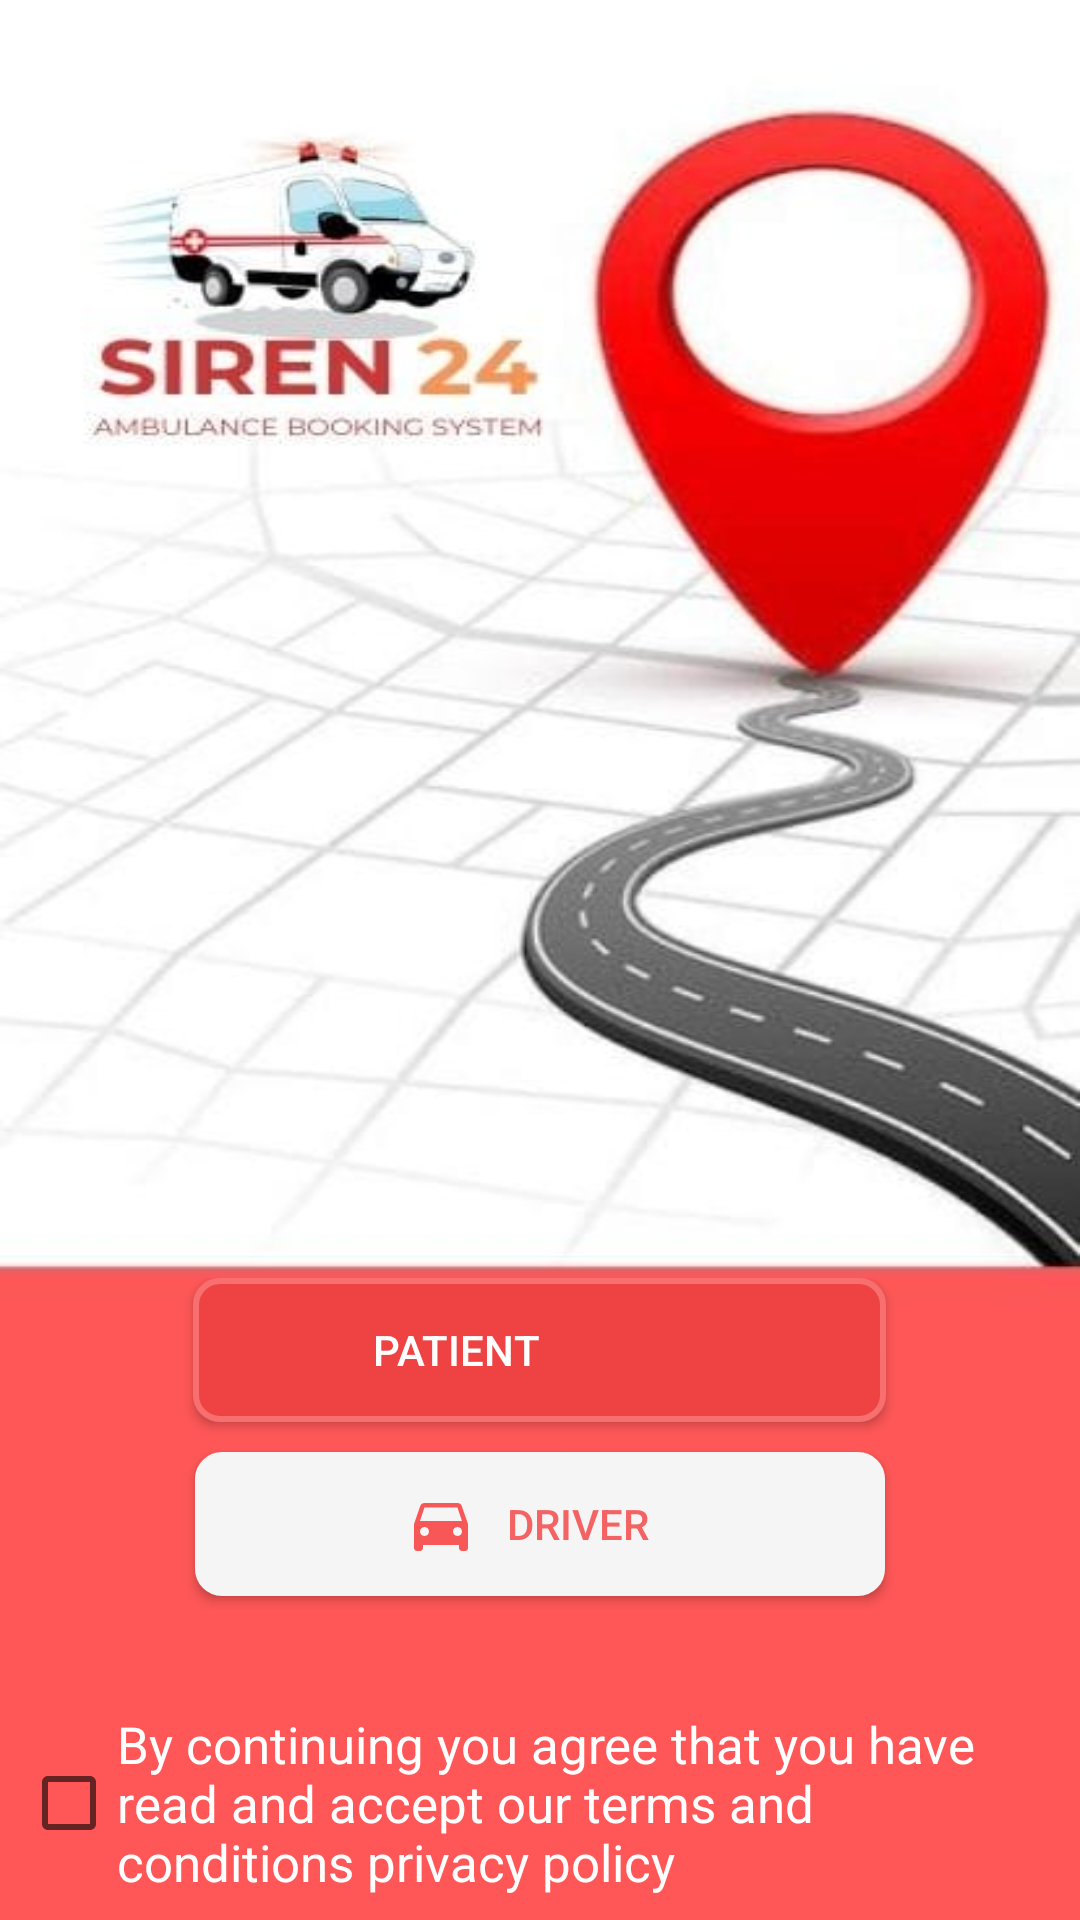

The Android layout XML behind this screen, and the referenced resources:
<!-- AndroidManifest.xml: application theme Theme.AmbulanceApp -->
<!-- res/layout/activity_user_driver.xml -->
<?xml version="1.0" encoding="utf-8"?>
<RelativeLayout
    xmlns:android="http://schemas.android.com/apk/res/android"
    android:layout_width="match_parent"
    android:layout_height="match_parent"
    android:background="@drawable/back"
    android:layout_gravity="center">



    <ImageView
        android:layout_width="match_parent"
        android:layout_height="wrap_content"

        />

<RelativeLayout
    android:layout_width="wrap_content"
    android:layout_height="wrap_content"
    android:layout_alignParentBottom="true"

    android:gravity="center">
    <Button
        android:id="@+id/userButton"
        android:layout_width="231dp"
        android:layout_height="wrap_content"
        android:drawableStart="@drawable/baseline_person_2_24"
        android:drawablePadding="10dp"
        android:gravity="left|center"
        android:paddingLeft="60dp"
        android:background="@drawable/border2"
        android:text="Patient"
        android:textColor="@color/white"
        android:layout_centerHorizontal="true"
       />

    <Button
        android:id="@+id/driverButton"
        android:layout_width="230dp"
        android:layout_height="wrap_content"
        android:layout_below="@id/userButton"
       android:layout_marginTop="10dp"
        android:background="@drawable/border"
        android:drawableStart="@drawable/baseline_directions_car"
        android:drawablePadding="10dp"
        android:gravity="left|center"
        android:paddingLeft="70dp"
        android:text="Driver"
        android:textColor="@color/redColor"
        android:layout_centerHorizontal="true"


         />

    <CheckBox
        android:id="@+id/checkBox"
        android:layout_width="match_parent"
        android:layout_height="78dp"
        android:layout_marginTop="30dp"
        android:layout_marginStart="7dp"
        android:layout_marginEnd="7dp"
        android:layout_below="@id/driverButton"
        android:textColor="@color/white"
        android:text="By continuing you agree that you have read and accept our terms and conditions privacy policy"
        android:textSize="17sp" />
</RelativeLayout>
</RelativeLayout>
<!-- resources referenced by this layout -->
<resources>
  <color name="redColor">#F46363</color>
  <color name="white">#FFFFFFFF</color>
  <!-- drawable back: jpeg bitmap (drawable, 26407 bytes) -->
  <!-- drawable baseline_directions_car (drawable) -->
  <vector android:height="24dp" android:tint="#F85757"
      android:viewportHeight="24" android:viewportWidth="24"
      android:width="24dp" xmlns:android="http://schemas.android.com/apk/res/android">
      <path android:fillColor="@android:color/white" android:pathData="M18.92,6.01C18.72,5.42 18.16,5 17.5,5h-11c-0.66,0 -1.21,0.42 -1.42,1.01L3,12v8c0,0.55 0.45,1 1,1h1c0.55,0 1,-0.45 1,-1v-1h12v1c0,0.55 0.45,1 1,1h1c0.55,0 1,-0.45 1,-1v-8l-2.08,-5.99zM6.5,16c-0.83,0 -1.5,-0.67 -1.5,-1.5S5.67,13 6.5,13s1.5,0.67 1.5,1.5S7.33,16 6.5,16zM17.5,16c-0.83,0 -1.5,-0.67 -1.5,-1.5s0.67,-1.5 1.5,-1.5 1.5,0.67 1.5,1.5 -0.67,1.5 -1.5,1.5zM5,11l1.5,-4.5h11L19,11L5,11z"/>
  </vector>
  <!-- drawable border (drawable) -->
  <shape xmlns:android="http://schemas.android.com/apk/res/android">
      <solid android:color="@color/grey" />
      <corners android:radius="8dp" />
      <stroke
          android:color="@color/grey"
          android:width="2dp" />
  </shape>
  <!-- drawable border2 (drawable) -->
  <shape xmlns:android="http://schemas.android.com/apk/res/android">
      <solid android:color="#EF4343" />
      <corners android:radius="8dp" />
      <stroke
          android:color="#F86F6F"
          android:width="2dp" />
  </shape>
  <style name="Theme.AmbulanceApp" parent="Base.Theme.AmbulanceApp" />
  <color name="grey">#F5f5f5</color>
  <style name="Base.Theme.AmbulanceApp" parent="Theme.AppCompat.Light.NoActionBar">
          
          
      </style>
</resources>
